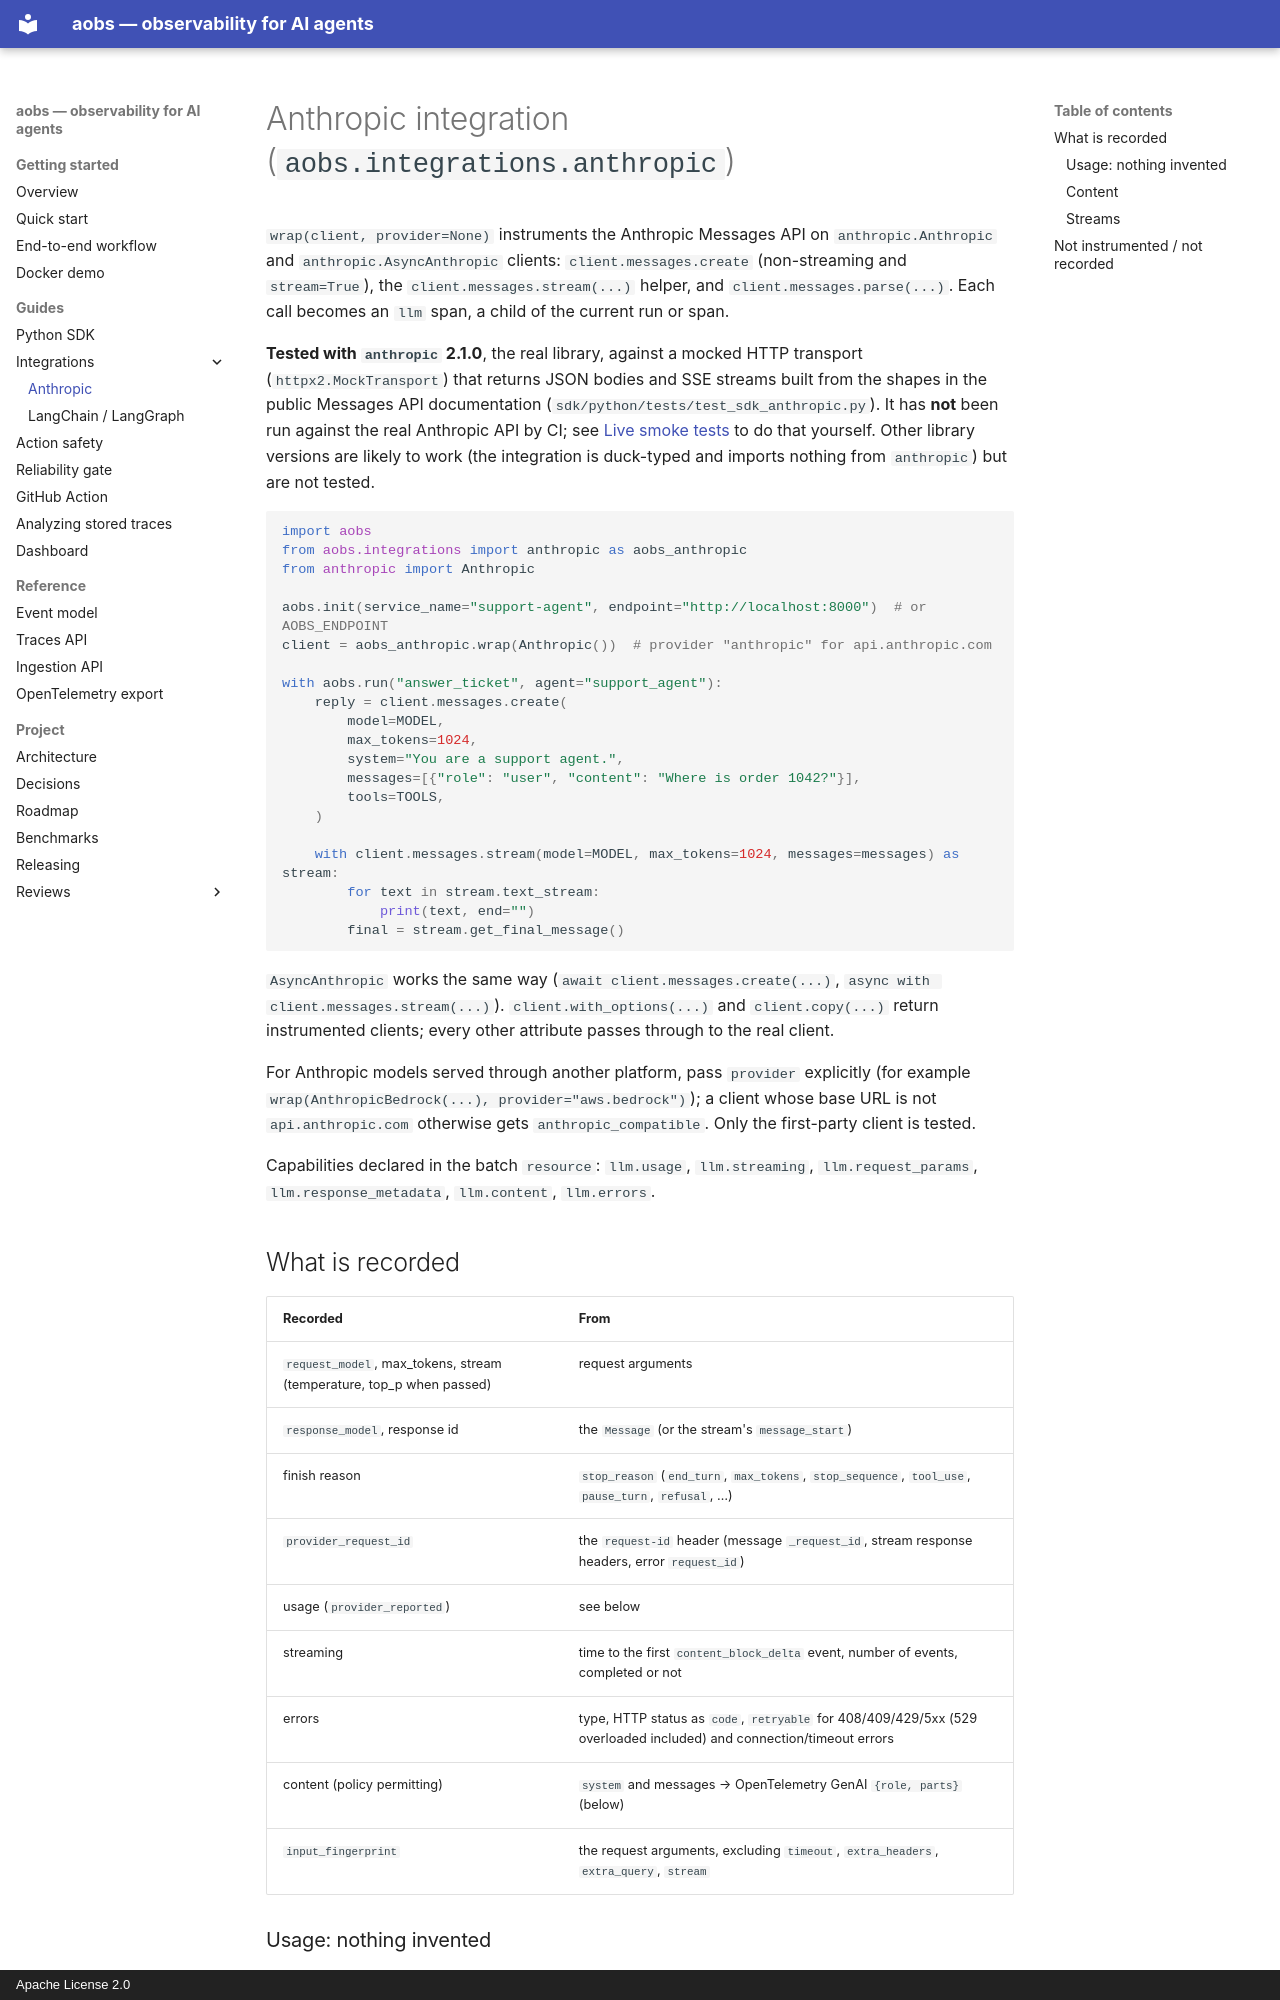

repository: AshmitJain932/ai-agent-observability · page: integrations/anthropic/index.html · generator: mkdocs · copyright: Apache License 2.0

# Anthropic integration (`aobs.integrations.anthropic`)

`wrap(client, provider=None)` instruments the Anthropic Messages API on `anthropic.Anthropic` and
`anthropic.AsyncAnthropic` clients: `client.messages.create` (non-streaming and `stream=True`),
the `client.messages.stream(...)` helper, and `client.messages.parse(...)`. Each call becomes an
`llm` span, a child of the current run or span.

**Tested with `anthropic` 2.1.0**, the real library, against a mocked HTTP transport
(`httpx2.MockTransport`) that returns JSON bodies and SSE streams built from the shapes in the
public Messages API documentation (`sdk/python/tests/test_sdk_anthropic.py`). It has **not** been
run against the real Anthropic API by CI; see [Live smoke tests](../sdk.md#live-smoke-tests) to do
that yourself. Other library versions are likely to work (the integration is duck-typed and imports
nothing from `anthropic`) but are not tested.

```python
import aobs
from aobs.integrations import anthropic as aobs_anthropic
from anthropic import Anthropic

aobs.init(service_name="support-agent", endpoint="http://localhost:8000")  # or AOBS_ENDPOINT
client = aobs_anthropic.wrap(Anthropic())  # provider "anthropic" for api.anthropic.com

with aobs.run("answer_ticket", agent="support_agent"):
    reply = client.messages.create(
        model=MODEL,
        max_tokens=1024,
        system="You are a support agent.",
        messages=[{"role": "user", "content": "Where is order 1042?"}],
        tools=TOOLS,
    )

    with client.messages.stream(model=MODEL, max_tokens=1024, messages=messages) as stream:
        for text in stream.text_stream:
            print(text, end="")
        final = stream.get_final_message()
```

`AsyncAnthropic` works the same way (`await client.messages.create(...)`,
`async with client.messages.stream(...)`). `client.with_options(...)` and `client.copy(...)` return
instrumented clients; every other attribute passes through to the real client.

For Anthropic models served through another platform, pass `provider` explicitly (for example
`wrap(AnthropicBedrock(...), provider="aws.bedrock")`); a client whose base URL is not
`api.anthropic.com` otherwise gets `anthropic_compatible`. Only the first-party client is tested.

Capabilities declared in the batch `resource`: `llm.usage`, `llm.streaming`,
`llm.request_params`, `llm.response_metadata`, `llm.content`, `llm.errors`.

## What is recorded

| Recorded | From |
|---|---|
| `request_model`, max_tokens, stream (temperature, top_p when passed) | request arguments |
| `response_model`, response id | the `Message` (or the stream's `message_start`) |
| finish reason | `stop_reason` (`end_turn`, `max_tokens`, `stop_sequence`, `tool_use`, `pause_turn`, `refusal`, …) |
| `provider_request_id` | the `request-id` header (message `_request_id`, stream response headers, error `request_id`) |
| usage (`provider_reported`) | see below |
| streaming | time to the first `content_block_delta` event, number of events, completed or not |
| errors | type, HTTP status as `code`, `retryable` for 408/409/429/5xx (529 overloaded included) and connection/timeout errors |
| content (policy permitting) | `system` and messages → OpenTelemetry GenAI `{role, parts}` (below) |
| `input_fingerprint` | the request arguments, excluding `timeout`, `extra_headers`, `extra_query`, `stream` |
